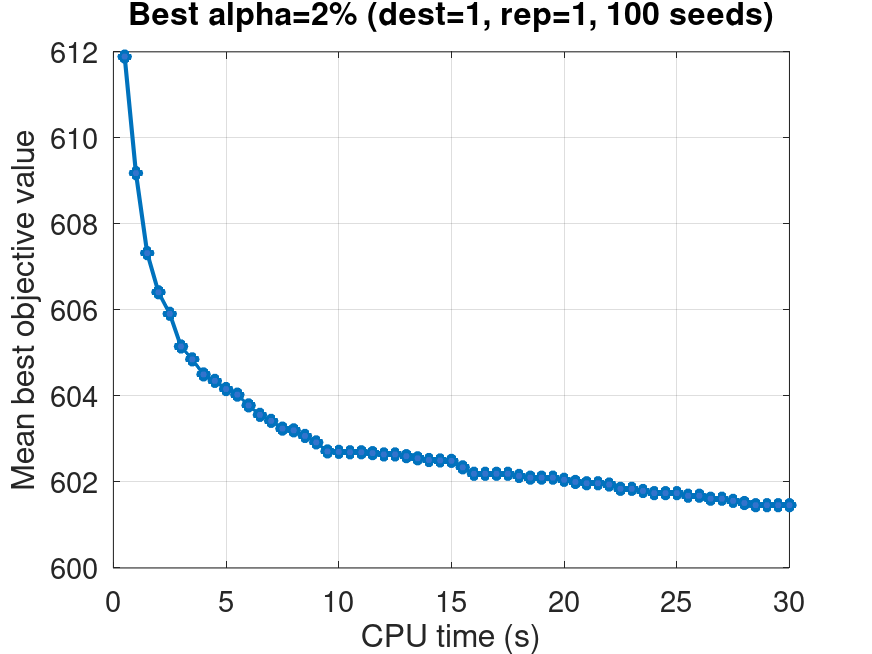

The table this chart was drawn from, first rows:
time_sec, mean_best_value, valid_runs
0.5, 611.9, 100
1.0, 609.2, 100
1.5, 607.3, 100
2.0, 606.4, 100
2.5, 605.9, 100
3.0, 605.1, 100
3.5, 604.9, 100
4.0, 604.5, 100
4.5, 604.4, 100
5.0, 604.2, 100
5.5, 604, 100
6.0, 603.8, 100
6.5, 603.6, 100
7.0, 603.4, 100
7.5, 603.2, 100
8.0, 603.2, 100
8.5, 603.1, 100
9.0, 602.9, 100
9.5, 602.7, 100
10.0, 602.7, 100
10.5, 602.7, 100
11.0, 602.7, 100
11.5, 602.7, 100
12.0, 602.6, 100
12.5, 602.6, 100
13.0, 602.6, 100
13.5, 602.5, 100
14.0, 602.5, 100
14.5, 602.5, 100
15.0, 602.5, 100
15.5, 602.3, 100
16.0, 602.2, 100
16.5, 602.2, 100
17.0, 602.2, 100
17.5, 602.2, 100
18.0, 602.1, 100
18.5, 602.1, 100
19.0, 602.1, 100
19.5, 602.1, 100
20.0, 602, 100
20.5, 602, 100
21.0, 602, 100
21.5, 602, 100
22.0, 601.9, 100
22.5, 601.8, 100
23.0, 601.8, 100
23.5, 601.8, 100
24.0, 601.7, 100
24.5, 601.7, 100
25.0, 601.7, 100
25.5, 601.7, 100
26.0, 601.7, 100
26.5, 601.6, 100
27.0, 601.6, 100
27.5, 601.6, 100
28.0, 601.5, 100
28.5, 601.5, 100
29.0, 601.5, 100
29.5, 601.5, 100
30.0, 601.5, 100
